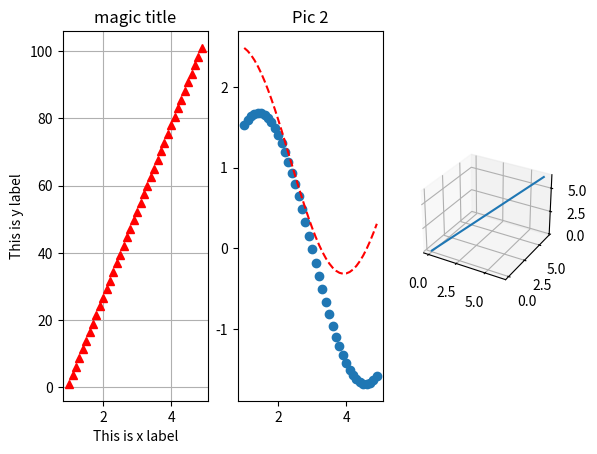

This chart was generated by the following Python code:
# numpy
import numpy as np
# pyplot
import matplotlib.pyplot as plt
# 3D
from mpl_toolkits.mplot3d import Axes3D


def func(x):
    return np.sin(x)


def f(x):
    return x**2 + x * 1 + 5 + np.cos(x)


def fx(x):
    return np.cos(x) + np.sin(x)


def fy(x):
    return np.cos(x + 1.23 * np.pi)


# arange 0.1 means interval
a = np.arange(1, 5, 0.1)
# linspace: 50 means 50 steps
b = np.linspace(1, 101, 40)
# plot里两个参数必须数组大小一样
# subplot 行数+图象数+图像编号
plt.subplot(131)
plt.grid(True)
plt.title("magic title")
plt.xlabel("This is x label")
plt.ylabel("This is y label")
plt.plot(a, b, 'r^')
# plot 就是连线
# scatter就是画点
# bar 就是柱状图

plt.subplot(132)
plt.title("Pic 2")
plt.scatter(a, fx(a) + fy(a))
plt.plot(a, fx(a) + 1.1, "r--")

plt.subplot(133, projection='3d')
z = np.arange(0, 2 * np.pi, 0.01)
plt.plot(z, z, z)

plt.show()
